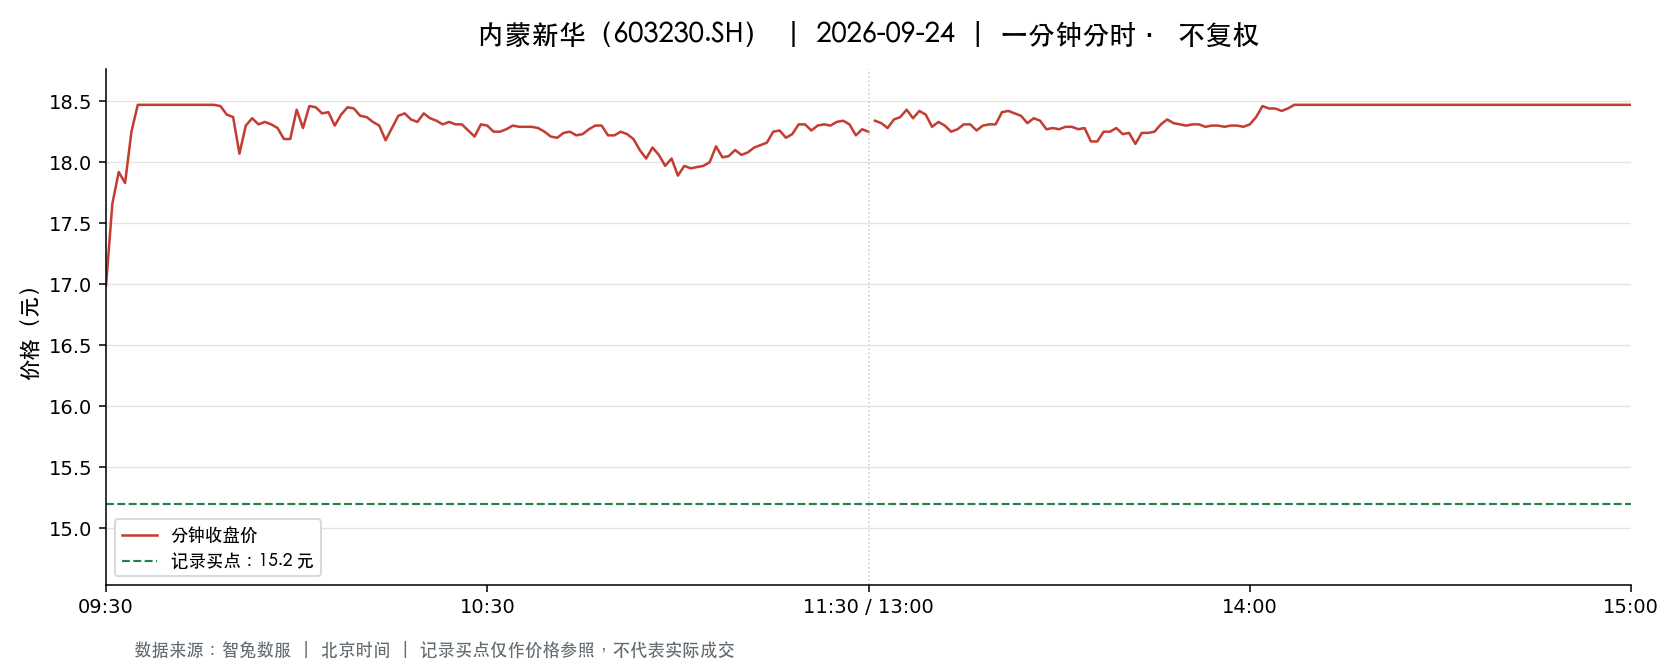

Data behind this chart, as committed beside it:
t, o, h, l, c, v, a, pc, sf
2026-09-24 09:30:00, 16.99, 16.99, 16.99, 16.99, 19098, 32447502, 16.79, 0.0
2026-09-24 09:31:00, 17.37, 18.18, 16.85, 17.66, 81969, 144446853, 16.99, 0.0
2026-09-24 09:32:00, 17.57, 17.92, 17.39, 17.92, 47982, 84866280, 17.66, 0.0
2026-09-24 09:33:00, 18.0, 18.14, 17.79, 17.83, 39107, 70260514, 17.92, 0.0
2026-09-24 09:34:00, 17.84, 18.41, 17.84, 18.25, 41779, 75920014, 17.83, 0.0
2026-09-24 09:35:00, 18.25, 18.47, 18.22, 18.47, 70610, 130221951, 18.25, 0.0
2026-09-24 09:36:00, 18.47, 18.47, 18.25, 18.47, 53159, 98126245, 18.47, 0.0
2026-09-24 09:37:00, 18.47, 18.47, 18.47, 18.47, 5202, 9608094, 18.47, 0.0
2026-09-24 09:38:00, 18.47, 18.47, 18.47, 18.47, 4139, 7644733, 18.47, 0.0
2026-09-24 09:39:00, 18.47, 18.47, 18.47, 18.47, 4588, 8474036, 18.47, 0.0
2026-09-24 09:40:00, 18.47, 18.47, 18.47, 18.47, 3926, 7251322, 18.47, 0.0
2026-09-24 09:41:00, 18.47, 18.47, 18.47, 18.47, 1367, 2524849, 18.47, 0.0
2026-09-24 09:42:00, 18.47, 18.47, 18.47, 18.47, 824.0, 1521928, 18.47, 0.0
2026-09-24 09:43:00, 18.47, 18.47, 18.47, 18.47, 1174, 2168378, 18.47, 0.0
2026-09-24 09:44:00, 18.47, 18.47, 18.47, 18.47, 2178, 4022766, 18.47, 0.0
2026-09-24 09:45:00, 18.47, 18.47, 18.47, 18.47, 13002, 24014694, 18.47, 0.0
2026-09-24 09:46:00, 18.47, 18.47, 18.44, 18.47, 38402, 70910163, 18.47, 0.0
2026-09-24 09:47:00, 18.47, 18.47, 18.46, 18.47, 14983, 27672339, 18.47, 0.0
2026-09-24 09:48:00, 18.47, 18.47, 18.19, 18.46, 16978, 31131206, 18.47, 0.0
2026-09-24 09:49:00, 18.47, 18.47, 18.23, 18.39, 17684, 32503978, 18.46, 0.0
2026-09-24 09:50:00, 18.47, 18.47, 18.36, 18.37, 11199, 20643398, 18.39, 0.0
2026-09-24 09:51:00, 18.36, 18.36, 18.07, 18.07, 11035, 20067855, 18.37, 0.0
2026-09-24 09:52:00, 18.06, 18.43, 18.06, 18.3, 11102, 20256105, 18.07, 0.0
2026-09-24 09:53:00, 18.3, 18.38, 18.3, 18.36, 6792, 12472353, 18.3, 0.0
2026-09-24 09:54:00, 18.36, 18.36, 18.31, 18.31, 5075, 9308473, 18.36, 0.0
2026-09-24 09:55:00, 18.31, 18.33, 18.3, 18.33, 4648, 8512375, 18.31, 0.0
2026-09-24 09:56:00, 18.27, 18.32, 18.22, 18.31, 5552, 10142964, 18.33, 0.0
2026-09-24 09:57:00, 18.31, 18.32, 18.28, 18.28, 4198, 7681027, 18.31, 0.0
2026-09-24 09:58:00, 18.28, 18.28, 18.19, 18.19, 3375, 6154575, 18.28, 0.0
2026-09-24 09:59:00, 18.17, 18.19, 18.12, 18.19, 6353, 11528636, 18.19, 0.0
2026-09-24 10:00:00, 18.2, 18.43, 18.2, 18.43, 3854, 7062513, 18.19, 0.0
2026-09-24 10:01:00, 18.46, 18.47, 18.28, 18.28, 10123, 18666319, 18.43, 0.0
2026-09-24 10:02:00, 18.28, 18.46, 18.28, 18.46, 2647, 4870287, 18.28, 0.0
2026-09-24 10:03:00, 18.46, 18.46, 18.4, 18.45, 3050, 5624387, 18.46, 0.0
2026-09-24 10:04:00, 18.44, 18.44, 18.4, 18.4, 1512, 2785467, 18.45, 0.0
2026-09-24 10:05:00, 18.42, 18.42, 18.41, 18.41, 1210, 2227880, 18.4, 0.0
2026-09-24 10:06:00, 18.41, 18.41, 18.3, 18.3, 1681, 3085305, 18.41, 0.0
2026-09-24 10:07:00, 18.3, 18.39, 18.3, 18.39, 1290, 2366533, 18.3, 0.0
2026-09-24 10:08:00, 18.41, 18.45, 18.41, 18.45, 2007, 3696437, 18.39, 0.0
2026-09-24 10:09:00, 18.45, 18.45, 18.44, 18.44, 2234, 4121077, 18.45, 0.0
2026-09-24 10:10:00, 18.43, 18.43, 18.38, 18.38, 1446, 2660836, 18.44, 0.0
2026-09-24 10:11:00, 18.38, 18.39, 18.35, 18.37, 1018, 1870680, 18.38, 0.0
2026-09-24 10:12:00, 18.37, 18.37, 18.33, 18.33, 1261, 2315013, 18.37, 0.0
2026-09-24 10:13:00, 18.35, 18.35, 18.27, 18.3, 1863, 3408430, 18.33, 0.0
2026-09-24 10:14:00, 18.3, 18.3, 18.18, 18.18, 3976, 7244070, 18.3, 0.0
2026-09-24 10:15:00, 18.2, 18.28, 18.2, 18.28, 2689, 4912973, 18.18, 0.0
2026-09-24 10:16:00, 18.28, 18.39, 18.28, 18.38, 2852, 5217883, 18.28, 0.0
2026-09-24 10:17:00, 18.39, 18.43, 18.39, 18.4, 1639, 3017535, 18.38, 0.0
2026-09-24 10:18:00, 18.39, 18.39, 18.34, 18.35, 1835, 3372071, 18.4, 0.0
2026-09-24 10:19:00, 18.34, 18.36, 18.33, 18.33, 774.0, 1419914, 18.35, 0.0
2026-09-24 10:20:00, 18.34, 18.4, 18.34, 18.4, 698.0, 1282035, 18.33, 0.0
2026-09-24 10:21:00, 18.4, 18.4, 18.35, 18.36, 667.0, 1225164, 18.4, 0.0
2026-09-24 10:22:00, 18.37, 18.37, 18.34, 18.34, 563.0, 1033109, 18.36, 0.0
2026-09-24 10:23:00, 18.34, 18.34, 18.3, 18.31, 602.0, 1102657, 18.34, 0.0
2026-09-24 10:24:00, 18.33, 18.33, 18.31, 18.33, 897.0, 1644075, 18.31, 0.0
2026-09-24 10:25:00, 18.33, 18.33, 18.31, 18.31, 357.0, 653949, 18.33, 0.0
2026-09-24 10:26:00, 18.32, 18.33, 18.31, 18.31, 633.0, 1159544, 18.31, 0.0
2026-09-24 10:27:00, 18.31, 18.32, 18.26, 18.26, 593.0, 1085001, 18.31, 0.0
2026-09-24 10:28:00, 18.26, 18.26, 18.18, 18.21, 1454, 2647138, 18.26, 0.0
2026-09-24 10:29:00, 18.21, 18.35, 18.21, 18.31, 1341, 2453544, 18.21, 0.0
... 181 more rows
